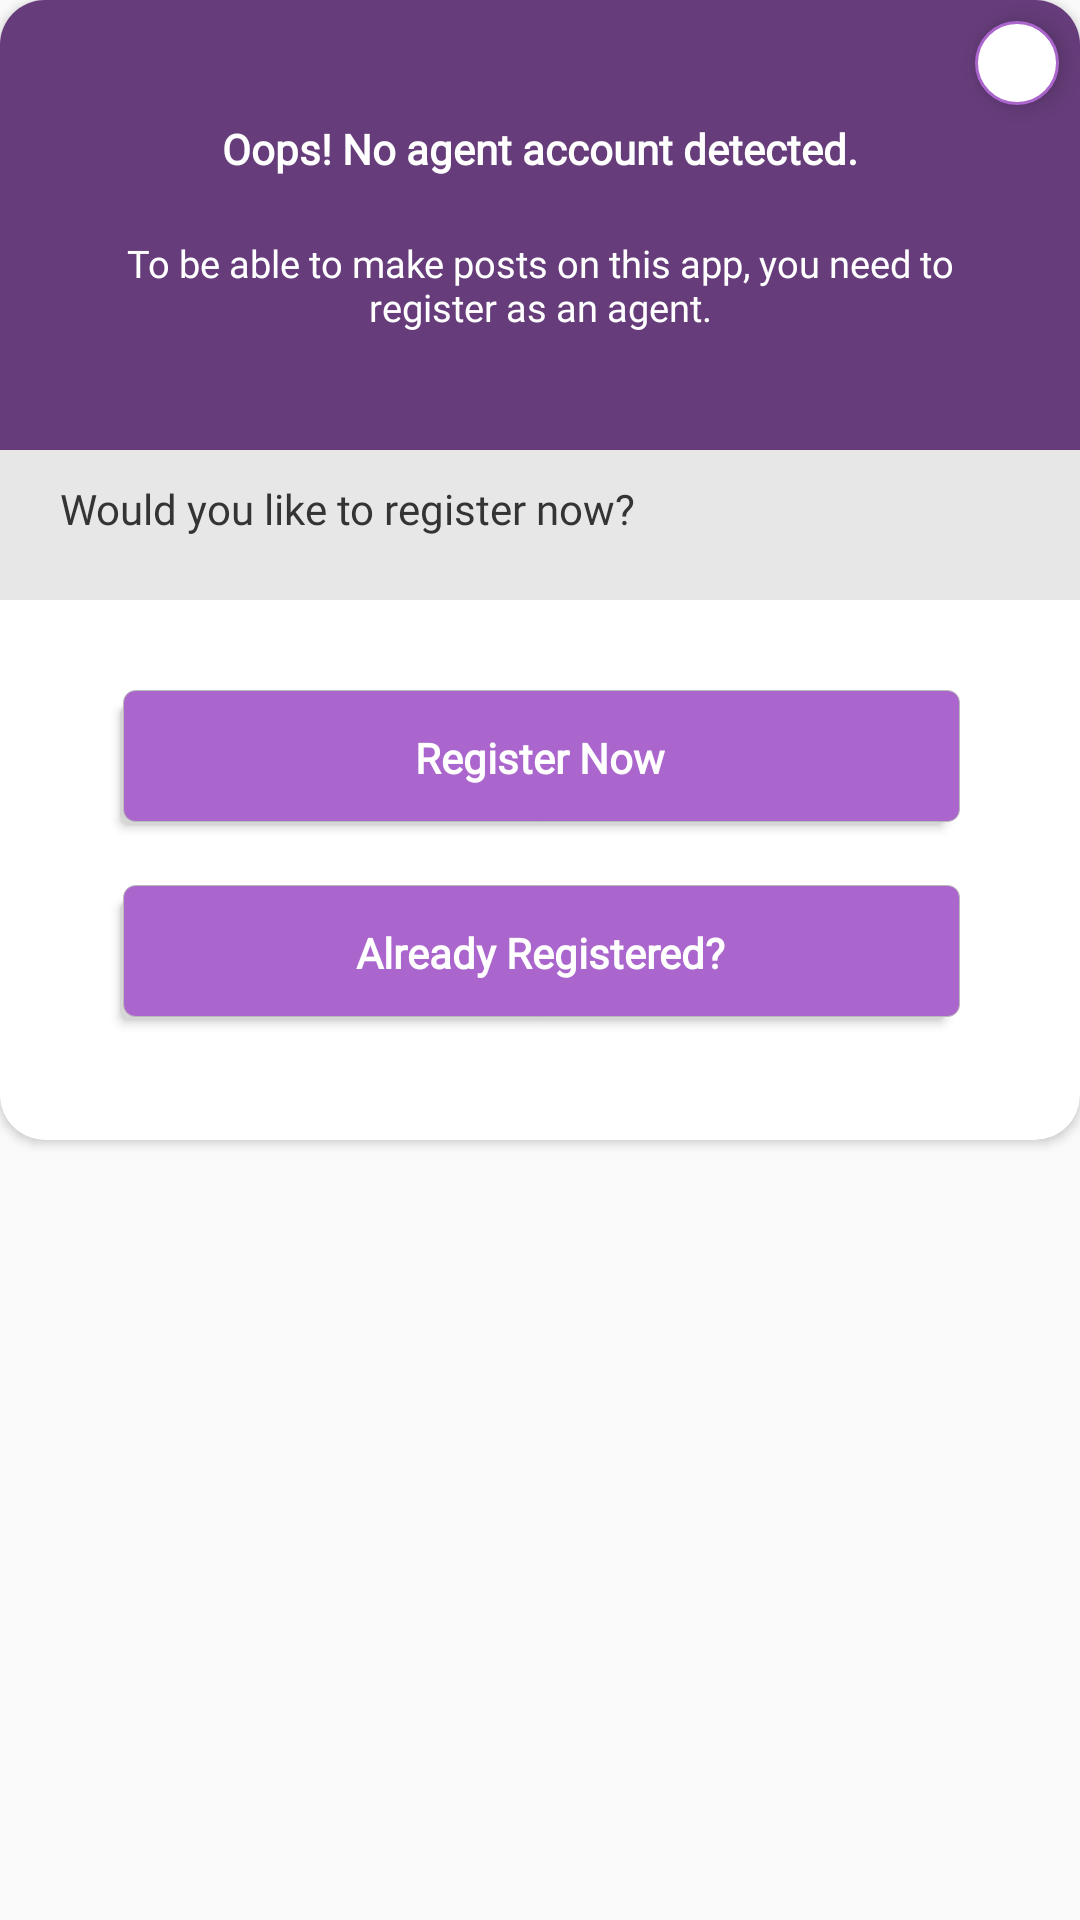

The Android layout XML behind this screen, and the referenced resources:
<!-- AndroidManifest.xml: application theme AppTheme -->
<!-- res/layout/custom_agent_login_dialog.xml -->
<?xml version="1.0" encoding="utf-8"?>
<RelativeLayout xmlns:android="http://schemas.android.com/apk/res/android"
    xmlns:app="http://schemas.android.com/apk/res-auto"
    android:layout_width="match_parent"
    android:layout_height="match_parent">
    <ImageView
        android:id="@+id/close_dialog"
        android:layout_width="wrap_content"
        android:layout_height="wrap_content"
        android:padding="2dp"
        android:background="@drawable/white_circle_drawable"
        android:layout_marginRight="7dp"
        android:tint="@color/colorPrimary"
        android:src="@drawable/ic_close_black_24dp"
        android:elevation="5dp"
        android:layout_alignParentRight="true"
        android:layout_marginTop="7dp"
        android:layout_marginEnd="7dp"
        android:layout_alignParentEnd="true"
        android:contentDescription="@string/close_dialog" />
    <androidx.cardview.widget.CardView
        android:layout_width="match_parent"
        app:cardCornerRadius="15dp"
        android:layout_alignParentTop="true"
        android:layout_alignParentLeft="true"
        android:layout_alignParentStart="true"
        app:cardBackgroundColor="@android:color/white"
        android:layout_height="wrap_content">
        <RelativeLayout
            android:layout_width="match_parent"
            android:layout_height="wrap_content">

            <ImageView
                android:id="@+id/image_bg"
                android:layout_width="match_parent"
                android:layout_height="150dp"
                android:adjustViewBounds="true"
                android:scaleType="centerCrop"
                android:src="@color/colorPrimary" />
            <View
                android:layout_width="match_parent"
                android:layout_height="200dp"
                android:alpha="0.4"
                android:background="@android:color/black"/>
            <TextView
                android:id="@+id/app_text"
                android:layout_width="match_parent"
                android:layout_height="wrap_content"
                android:gravity="center"
                android:layout_marginTop="40dp"
                android:text="Oops! No agent account detected."
                android:textColor="@android:color/white"
                android:textSize="14sp"
                android:textStyle="bold"
                app:fontFamily="@font/muli_bold" />
            <TextView
                android:id="@+id/new_version"
                android:layout_width="match_parent"
                android:layout_height="wrap_content"
                android:gravity="center"
                android:padding="16dp"
                android:layout_margin="4dp"
                android:layout_marginTop="15dp"
                android:layout_below="@+id/app_text"
                android:text="To be able to make posts on this app, you need to register as an agent."
                android:textColor="@android:color/white"
                android:textSize="12.5sp"
                app:fontFamily="@font/muli" />
            <View
                android:id="@+id/view"
                android:layout_width="match_parent"
                android:layout_below="@+id/image_bg"
                android:background="@color/textColorNav3"
                android:layout_height="50dp"/>
            <TextView
                android:id="@+id/new_feature_header"
                android:layout_below="@+id/image_bg"
                android:fontFamily="@font/muli_bold"
                android:textSize="14sp"
                android:text="Would you like to register now?"
                android:textColor="@color/customTextColor"
                android:layout_marginTop="10dp"
                android:layout_marginLeft="20dp"
                android:layout_width="wrap_content"
                android:layout_height="wrap_content"
                android:layout_marginStart="20dp" />

            <Button
                android:id="@+id/register_btn"
                android:layout_marginLeft="40dp"
                android:layout_marginRight="40dp"
                android:layout_marginTop="30dp"
                android:layout_below="@+id/view"
                android:textSize="14sp"
                android:fontFamily="@font/muli_bold"
                android:textColor="@drawable/login_text_selector2"
                android:textAllCaps="false"
                android:textStyle="bold"
                android:layout_width="match_parent"
                android:layout_height="45dp"
                android:text="Register Now"
                android:background="@drawable/button_selector"/>
            <Button
                android:id="@+id/already_registered_btn"
                android:layout_marginLeft="40dp"
                android:layout_marginRight="40dp"
                android:layout_marginTop="20dp"
                android:layout_below="@+id/register_btn"
                android:textSize="14sp"
                android:layout_marginBottom="40dp"
                android:fontFamily="@font/muli_bold"
                android:textColor="@drawable/login_text_selector2"
                android:textAllCaps="false"
                android:textStyle="bold"
                android:layout_width="match_parent"
                android:layout_height="45dp"
                android:text="Already Registered?"
                android:background="@drawable/button_selector"/>

        </RelativeLayout>
    </androidx.cardview.widget.CardView>
</RelativeLayout>
<!-- resources referenced by this layout -->
<resources>
  <color name="colorPrimary">#ffaa66cc</color>
  <color name="customTextColor">#353434</color>
  <color name="textColorNav3">#E7E7E7</color>
  <!-- drawable button_selector (drawable) -->
  <?xml version="1.0" encoding="utf-8"?>
  <selector xmlns:android="http://schemas.android.com/apk/res/android">
      <item
          android:state_pressed="true"
          android:drawable="@drawable/button_pressed" />
      <item
          android:drawable="@drawable/button_normal" />
  </selector>
  <!-- drawable login_text_selector2 (drawable) -->
  <?xml version="1.0" encoding="utf-8"?>
  <selector xmlns:android="http://schemas.android.com/apk/res/android">
      <item android:state_pressed="true"
          android:color="@color/colorAccent" /> 
      <item android:color="@android:color/white" /> 
  </selector>
  <!-- drawable white_circle_drawable (drawable) -->
  <shape xmlns:android="http://schemas.android.com/apk/res/android"
      android:shape="oval">
      <solid android:color="@android:color/white"/>
      <stroke android:width="1dp" android:color="@color/colorPrimary" />
      <size android:width="28dp" android:height="28dp"/>
  </shape>
  <string name="close_dialog">Close Dialog</string>
  <style name="AppTheme" parent="Theme.AppCompat.Light.NoActionBar">
          
          <item name="colorPrimary">@color/colorPrimary</item>
          <item name="colorPrimaryDark">@color/colorPrimaryDark</item>
          <item name="colorAccent">@color/colorAccent</item>
          <item name="actionOverflowMenuStyle">@style/OverflowMenu</item>
          <item name="android:spinnerItemStyle">@style/spinnerItemStyle</item>
  
          
          <item name="android:spinnerDropDownItemStyle">@style/spinnerDropDownItemStyle</item>
  
      </style>
  <!-- drawable button_pressed (drawable) -->
  <selector xmlns:android="http://schemas.android.com/apk/res/android">
      <item>
          <layer-list>
              <item android:right="5dp" android:top="5dp">
                  <shape>
                      <corners android:radius="3dp" />
                  </shape>
              </item>
              <item android:bottom="5dp" android:left="5dp">
                  <shape>
                      <gradient android:angle="270"
                          android:endColor="@android:color/white" android:startColor="@android:color/white" />
                      <stroke android:width="2dp" android:color="@android:color/holo_purple" />
                      <corners android:radius="4dp" />
                      <padding android:bottom="10dp" android:left="10dp"
                          android:right="10dp" android:top="10dp" />
                  </shape>
              </item>
          </layer-list>
      </item>
  </selector>
  <color name="colorAccent">#ffaa66cc</color>
  <color name="colorPrimaryDark">#B5B6B6</color>
  <style name="OverflowMenu" parent="Widget.AppCompat.PopupMenu.Overflow">
          
  
          <item name="overlapAnchor">false</item>
          <item name="android:dropDownVerticalOffset">4.0dip</item>
      </style>
  <style name="spinnerItemStyle">
          <item name="android:textSize">14sp</item>
          <item name="android:textColor">@color/customLightText</item>
          <item name="android:fontFamily">@font/muli_semibold</item>
      </style>
  <style name="spinnerDropDownItemStyle">
          <item name="android:padding">4dp</item>
          <item name="android:textSize">14sp</item>
          <item name="android:textColor">@color/customLightText</item>
          <item name="android:fontFamily">@font/muli_semibold</item>
      </style>
  <color name="customLightText">#333333</color>
</resources>
